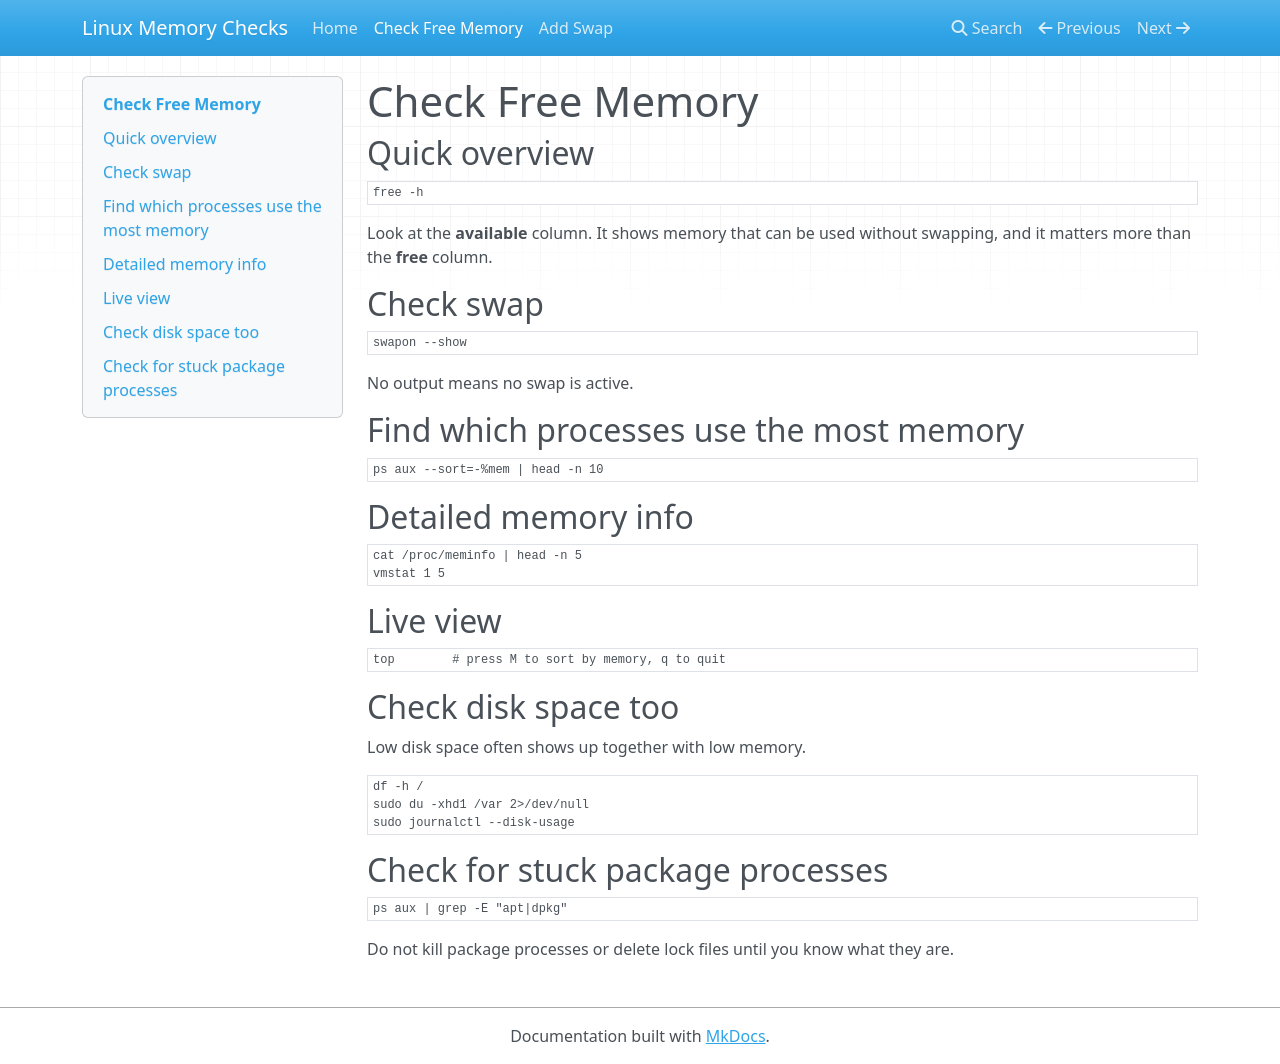

repository: TatiCloud/linux-memory-commands · page: check-memory/index.html · generator: mkdocs

# Check Free Memory

## Quick overview

```bash
free -h
```

Look at the **available** column. It shows memory that can be used
without swapping, and it matters more than the **free** column.

## Check swap

```bash
swapon --show
```

No output means no swap is active.

## Find which processes use the most memory

```bash
ps aux --sort=-%mem | head -n 10
```

## Detailed memory info

```bash
cat /proc/meminfo | head -n 5
vmstat 1 5
```

## Live view

```bash
top        # press M to sort by memory, q to quit
```

## Check disk space too

Low disk space often shows up together with low memory.

```bash
df -h /
sudo du -xhd1 /var 2>/dev/null
sudo journalctl --disk-usage
```

## Check for stuck package processes

```bash
ps aux | grep -E "apt|dpkg"
```

Do not kill package processes or delete lock files until you know what they are.
